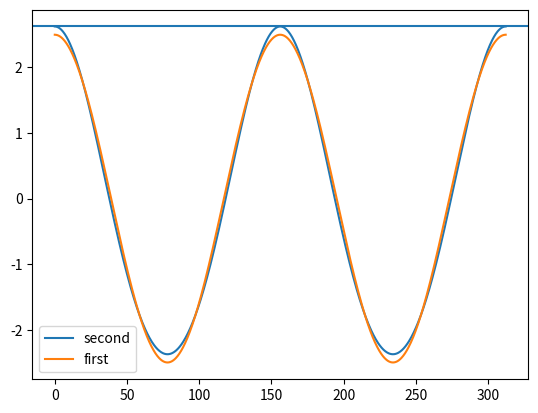

This figure's Python source:
import numpy as np
from abc import ABC, abstractmethod, abstractproperty

def wave_params(Ap=5, Tp=10, h=1000):
    """
        DNV C205 parameters for assessing regular waves
    """
    g = 9.80665 # m/s/s
    Lp = Tp**2*g/2/np.pi
    H = 2*Ap
    h =  min(h, 0.8*Lp) # m TODO: (remove - temporary hack for CFD comparisons)
    w = 2*np.pi/Tp
    k = w**2/g # be lazy (apply deep water relation)                                              
    s = np.tanh(k*h)
    stokes_2nd = 1 + k*Ap*(3-s**2)/4/s**3
    wave_steepness_param = S = H/Lp
    shallow_water_param = mu = h/Lp
    ursells_nr = ur = S/mu**3 # H*Lp**2/h**3
    return stokes_2nd, S, mu, ur

class RegularWave(ABC):
    """ Abstract class for regular waves """
    @abstractproperty
    def height(self): pass
    @abstractproperty
    def period(self): pass
    @abstractproperty
    def phase(self): pass
    @abstractproperty
    def wavelength(self): pass
    @abstractproperty
    def wavenumber(self): pass
    @abstractproperty
    def crest_level(self): pass
    @abstractproperty
    def trough_level(self): pass
    @abstractproperty
    def group_velocity(self): pass
    @abstractproperty
    def phase_velocity(self): pass


class StokesFirst(RegularWave):
    """
        First-order Stokes wave implementation
    """
    def __init__(self, height, period, phase=0, depth=1000, g=9.80665):
        self.__gravity = g
        self.__depth = depth
        self.__height = height
        self.__period = period
        self.__phase = phase
        self.__wavenumber = self.__compute_wavenumber()
        k, d = self.__wavenumber, depth
        self.__wavelength = 2*np.pi/k
        self.__crest_level = height/2
        self.__trough_level = height/2
        self.__phase_velocity = (g/k*np.tanh(k*d))**0.5
        self.__group_velocity = self.phase_velocity*(1+2*k*d/np.sinh(2*k*d))

    @property
    def height(self): return self.__height
    @property
    def period(self): return self.__period
    @property
    def phase(self): return self.__phase
    @property
    def wavelength(self): return self.__wavelength
    @property
    def wavenumber(self): return self.__wavenumber
    @property
    def crest_level(self): return self.__crest_level
    @property
    def trough_level(self): return self.__trough_level
    @property
    def group_velocity(self): return self.__group_velocity
    @property
    def phase_velocity(self): return self.__phase_velocity

    def surface_elevation(self, x, t):
        theta = self.__wavenumber*(x-self.__phase_velocity*t) + self.phase
        return self.__height/2*np.cos(theta)

    def horizontal_velocity():
        pass

    #@classmethod
    def __compute_wavenumber(self, g = 9.80665):
        """ Returns the wave number satisfying the first order linear dispersion relation 
            w**2 = gktanh(kh)
        """
        from scipy.optimize import root_scalar
        # To relax requirement on input allow for both iterable and non-iterable inputs
        wi = 2*np.pi / self.__period
        h = self.__depth
        sol = root_scalar(lambda k_, h, w: w**2 - g*k_*np.tanh(k_*h), 
                                args=(h, wi), method='brentq', bracket=[0, 10])
        if not sol.converged: print(f"Period {2*np.pi/wi} is not converged.")
        return sol.root


class StokesSecond(RegularWave):
    """
        Second-order Stokes wave implementation
    """
    def __init__(self, height, period, phase=0, depth=1000, g=9.80665):
        self.__gravity = g
        self.__depth = depth
        self.__height = height
        self.__period = period
        self.__phase = phase
        self.__wavenumber = self.__compute_wavenumber()
        k, d, a = self.__wavenumber, depth, height/2
        s = np.tanh(k*d)
        self.__wavelength = 2*np.pi/k
        self.__crest_level = a * (1 + k*a*(3-s**2)/(4*s**3))
        self.__trough_level = -a * (1 - k*a*(3-s**2)/(4*s**3))
        self.__phase_velocity = (g/k*np.tanh(k*d))**0.5
        self.__group_velocity = self.phase_velocity*(1+2*k*d/np.sinh(2*k*d))

    @property
    def height(self): return self.__height
    @property
    def period(self): return self.__period
    @property
    def phase(self): return self.__phase
    @property
    def wavelength(self): return self.__wavelength
    @property
    def wavenumber(self): return self.__wavenumber
    @property
    def crest_level(self): return self.__crest_level
    @property
    def trough_level(self): return self.__trough_level
    @property
    def group_velocity(self): return self.__group_velocity
    @property
    def phase_velocity(self): return self.__phase_velocity

    def surface_elevation(self, x, t):
        theta = self.__wavenumber*(x-self.__phase_velocity*t) + self.phase
        kd, H, L = self.__wavenumber*self.__depth, self.__height, self.__wavelength
        linear = H/2*np.cos(theta)
        second = np.pi*H**2/8/L*np.cosh(kd)/np.sinh(kd)**3*(2+np.cosh(2*kd))*np.cos(2*theta)
        return linear + second

    #@classmethod
    def __compute_wavenumber(self):
        """ Returns the wave number satisfying the first order linear dispersion relation 
            w**2 = gktanh(kh)
        """
        from scipy.optimize import root_scalar
        # To relax requirement on input allow for both iterable and non-iterable inputs
        wi = 2*np.pi / self.__period
        h = self.__depth
        g = self.__gravity
        sol = root_scalar(lambda k_, h, w: w**2 - g*k_*np.tanh(k_*h), 
                                args=(h, wi), method='brentq', bracket=[0, 10])
        if not sol.converged: print(f"Period {2*np.pi/wi} is not converged.")
        return sol.root



if __name__ == '__main__':
    import matplotlib.pyplot as plt
    first_order = StokesFirst(height=5, period=10, depth=300)
    second_order = StokesSecond(height=5, period=10, depth=300)
    print(first_order.wavelength)
    print(first_order.wavenumber, 2*np.pi/(first_order.wavenumber*9.80665)**.5, first_order.wavelength/first_order.phase_velocity)
    print(first_order.phase_velocity)
    print(first_order.phase_velocity*first_order.period)

    print(first_order.crest_level)
    print(second_order.crest_level, second_order.trough_level)
    print(second_order.crest_level - second_order.trough_level)

    x = np.linspace(0, 2*second_order.wavelength, 1000)
    plt.plot(x, second_order.surface_elevation(x,t=0), label="second")
    plt.plot(x, first_order.surface_elevation(x,t=0), label="first")
    plt.axhline(second_order.crest_level)
    plt.legend(loc=0)
    plt.show()
